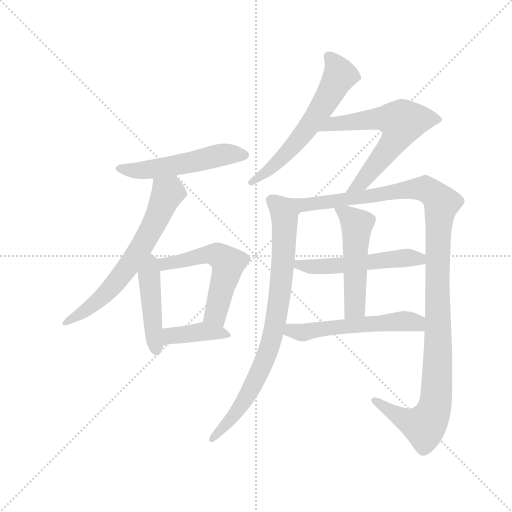
t = 0.00 s
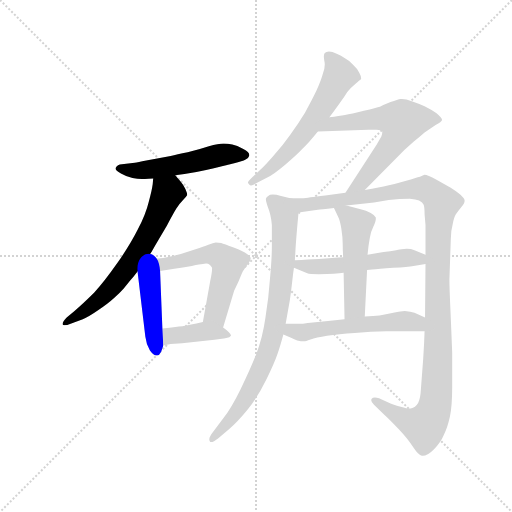
t = 1.93 s
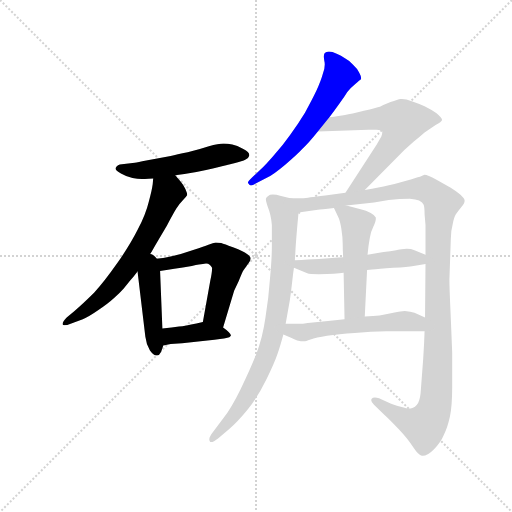
t = 3.85 s
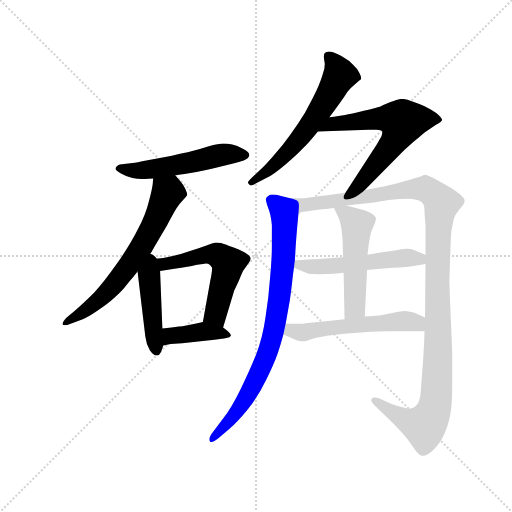
t = 5.78 s
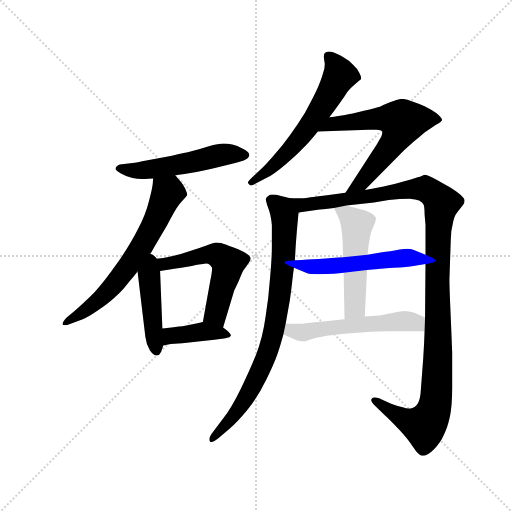
t = 7.71 s
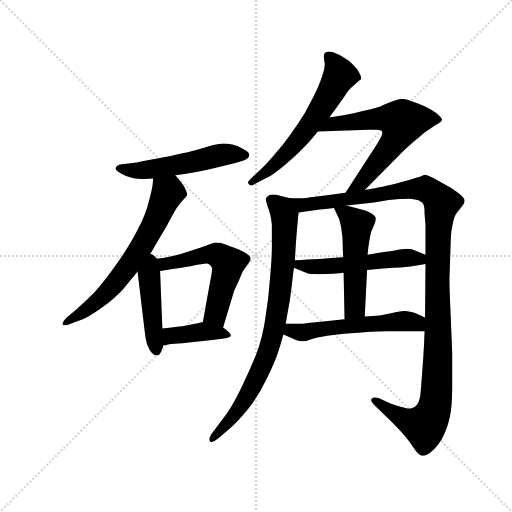
t = 9.63 s

The animated SVG that drew these frames (rendered in a browser with its animation timeline set to each time). Animation: 12 CSS @keyframes rules; one cycle of 9.63 s.

<svg version="1.1" viewBox="0 0 1024 1024" xmlns="http://www.w3.org/2000/svg">
  <g stroke="lightgray" stroke-dasharray="1,1" stroke-width="1" transform="scale(4, 4)">
    <line x1="0" y1="0" x2="256" y2="256"></line>
    <line x1="256" y1="0" x2="0" y2="256"></line>
    <line x1="128" y1="0" x2="128" y2="256"></line>
    <line x1="0" y1="128" x2="256" y2="128"></line>
  </g>
  <g transform="scale(0.92, -0.92) translate(60, -850)">
    <style type="text/css">
      
        @keyframes keyframes0 {
          from {
            stroke: blue;
            stroke-dashoffset: 538;
            stroke-width: 128;
          }
          64% {
            animation-timing-function: step-end;
            stroke: blue;
            stroke-dashoffset: 0;
            stroke-width: 128;
          }
          to {
            stroke: black;
            stroke-width: 1024;
          }
        }
        #make-me-a-hanzi-animation-0 {
          animation: keyframes0 0.6878255208333334s both;
          animation-delay: 0s;
          animation-timing-function: linear;
        }
      
        @keyframes keyframes1 {
          from {
            stroke: blue;
            stroke-dashoffset: 662;
            stroke-width: 128;
          }
          68% {
            animation-timing-function: step-end;
            stroke: blue;
            stroke-dashoffset: 0;
            stroke-width: 128;
          }
          to {
            stroke: black;
            stroke-width: 1024;
          }
        }
        #make-me-a-hanzi-animation-1 {
          animation: keyframes1 0.7887369791666666s both;
          animation-delay: 0.6878255208333334s;
          animation-timing-function: linear;
        }
      
        @keyframes keyframes2 {
          from {
            stroke: blue;
            stroke-dashoffset: 448;
            stroke-width: 128;
          }
          59% {
            animation-timing-function: step-end;
            stroke: blue;
            stroke-dashoffset: 0;
            stroke-width: 128;
          }
          to {
            stroke: black;
            stroke-width: 1024;
          }
        }
        #make-me-a-hanzi-animation-2 {
          animation: keyframes2 0.6145833333333334s both;
          animation-delay: 1.4765625s;
          animation-timing-function: linear;
        }
      
        @keyframes keyframes3 {
          from {
            stroke: blue;
            stroke-dashoffset: 560;
            stroke-width: 128;
          }
          65% {
            animation-timing-function: step-end;
            stroke: blue;
            stroke-dashoffset: 0;
            stroke-width: 128;
          }
          to {
            stroke: black;
            stroke-width: 1024;
          }
        }
        #make-me-a-hanzi-animation-3 {
          animation: keyframes3 0.7057291666666666s both;
          animation-delay: 2.0911458333333335s;
          animation-timing-function: linear;
        }
      
        @keyframes keyframes4 {
          from {
            stroke: blue;
            stroke-dashoffset: 401;
            stroke-width: 128;
          }
          57% {
            animation-timing-function: step-end;
            stroke: blue;
            stroke-dashoffset: 0;
            stroke-width: 128;
          }
          to {
            stroke: black;
            stroke-width: 1024;
          }
        }
        #make-me-a-hanzi-animation-4 {
          animation: keyframes4 0.5763346354166666s both;
          animation-delay: 2.796875s;
          animation-timing-function: linear;
        }
      
        @keyframes keyframes5 {
          from {
            stroke: blue;
            stroke-dashoffset: 612;
            stroke-width: 128;
          }
          67% {
            animation-timing-function: step-end;
            stroke: blue;
            stroke-dashoffset: 0;
            stroke-width: 128;
          }
          to {
            stroke: black;
            stroke-width: 1024;
          }
        }
        #make-me-a-hanzi-animation-5 {
          animation: keyframes5 0.748046875s both;
          animation-delay: 3.3732096354166665s;
          animation-timing-function: linear;
        }
      
        @keyframes keyframes6 {
          from {
            stroke: blue;
            stroke-dashoffset: 631;
            stroke-width: 128;
          }
          67% {
            animation-timing-function: step-end;
            stroke: blue;
            stroke-dashoffset: 0;
            stroke-width: 128;
          }
          to {
            stroke: black;
            stroke-width: 1024;
          }
        }
        #make-me-a-hanzi-animation-6 {
          animation: keyframes6 0.7635091145833334s both;
          animation-delay: 4.121256510416666s;
          animation-timing-function: linear;
        }
      
        @keyframes keyframes7 {
          from {
            stroke: blue;
            stroke-dashoffset: 835;
            stroke-width: 128;
          }
          73% {
            animation-timing-function: step-end;
            stroke: blue;
            stroke-dashoffset: 0;
            stroke-width: 128;
          }
          to {
            stroke: black;
            stroke-width: 1024;
          }
        }
        #make-me-a-hanzi-animation-7 {
          animation: keyframes7 0.9295247395833334s both;
          animation-delay: 4.884765624999999s;
          animation-timing-function: linear;
        }
      
        @keyframes keyframes8 {
          from {
            stroke: blue;
            stroke-dashoffset: 1209;
            stroke-width: 128;
          }
          80% {
            animation-timing-function: step-end;
            stroke: blue;
            stroke-dashoffset: 0;
            stroke-width: 128;
          }
          to {
            stroke: black;
            stroke-width: 1024;
          }
        }
        #make-me-a-hanzi-animation-8 {
          animation: keyframes8 1.23388671875s both;
          animation-delay: 5.814290364583332s;
          animation-timing-function: linear;
        }
      
        @keyframes keyframes9 {
          from {
            stroke: blue;
            stroke-dashoffset: 532;
            stroke-width: 128;
          }
          63% {
            animation-timing-function: step-end;
            stroke: blue;
            stroke-dashoffset: 0;
            stroke-width: 128;
          }
          to {
            stroke: black;
            stroke-width: 1024;
          }
        }
        #make-me-a-hanzi-animation-9 {
          animation: keyframes9 0.6829427083333334s both;
          animation-delay: 7.048177083333332s;
          animation-timing-function: linear;
        }
      
        @keyframes keyframes10 {
          from {
            stroke: blue;
            stroke-dashoffset: 515;
            stroke-width: 128;
          }
          63% {
            animation-timing-function: step-end;
            stroke: blue;
            stroke-dashoffset: 0;
            stroke-width: 128;
          }
          to {
            stroke: black;
            stroke-width: 1024;
          }
        }
        #make-me-a-hanzi-animation-10 {
          animation: keyframes10 0.6691080729166666s both;
          animation-delay: 7.731119791666665s;
          animation-timing-function: linear;
        }
      
        @keyframes keyframes11 {
          from {
            stroke: blue;
            stroke-dashoffset: 554;
            stroke-width: 128;
          }
          64% {
            animation-timing-function: step-end;
            stroke: blue;
            stroke-dashoffset: 0;
            stroke-width: 128;
          }
          to {
            stroke: black;
            stroke-width: 1024;
          }
        }
        #make-me-a-hanzi-animation-11 {
          animation: keyframes11 0.7008463541666666s both;
          animation-delay: 8.400227864583332s;
          animation-timing-function: linear;
        }
      
    </style>
    
      <path d="M 321 469 L 341 472 L 367 476 Q 384 479 405 484 L 449 495 Q 467 499 474 503 Q 481 507 482 512 L 482 513 Q 482 519 469 526 Q 455 534 445 536 Q 435 538 426 538 Q 415 538 394 532 Q 373 525 348 519 Q 324 514 311 511 L 258 501 Q 239 497 233 496 L 205 493 Q 195 492 192 486 Q 191 485 191 484 Q 191 479 203 473 Q 217 465 228 463 Q 239 461 248 461 L 255 461 Q 262 461 273 462 L 321 469 Z" fill="lightgray"></path>
    
      <path d="M 258 286 L 265 296 Q 267 298 277 316 L 303 360 Q 317 386 323 396 Q 329 406 337 414 Q 345 422 347 426 Q 347 430 343 439 Q 339 448 333 455 L 321 469 C 301 492 276 492 273 462 L 272 450 Q 270 435 263 410 Q 257 385 240 352 Q 223 318 195 278 Q 167 238 145 214 Q 121 190 102 174 L 85 160 Q 76 151 76 146 L 76 145 Q 76 143 80 143 Q 85 143 95 147 L 120 156 Q 134 162 154 176 Q 175 190 188 202 Q 201 214 209 223 L 223 240 Q 229 247 239 260 L 258 286 Z" fill="lightgray"></path>
    
      <path d="M 239 260 L 256 118 Q 258 101 266 88 Q 274 77 280 77 L 281 77 Q 287 78 290 85 Q 293 92 295 99 L 293 136 L 288 261 C 286 316 234 305 239 260 Z" fill="lightgray"></path>
    
      <path d="M 425 138 L 449 218 L 459 239 Q 468 262 469 262 L 481 279 Q 485 284 485 288 Q 485 292 477 298 Q 469 304 448 312 Q 427 320 421 322 Q 414 323 409 323 Q 404 322 393 318 Q 383 314 365 308 Q 347 302 333 298 Q 319 294 303 291 Q 288 288 258 286 C 228 284 258 256 288 261 L 319 266 Q 337 268 357 272 Q 376 276 381 276 Q 385 277 388 277 Q 393 277 395 275 Q 399 272 401 268 L 401 266 Q 401 258 397 239 L 381 150 C 376 120 416 109 425 138 Z" fill="lightgray"></path>
    
      <path d="M 295 99 L 311 102 L 336 104 L 391 110 Q 425 113 432 115 Q 440 116 442 120 L 442 121 Q 442 123 437 128 Q 431 134 425 138 C 402 155 402 155 381 150 L 367 147 Q 343 142 329 140 Q 315 138 293 136 C 263 133 266 93 295 99 Z" fill="lightgray"></path>
    
      <path d="M 656 595 L 667 610 L 678 625 Q 689 640 695 650 Q 703 660 713 668 Q 723 676 725 678 L 725 680 Q 725 685 721 692 Q 717 701 707 710 Q 697 720 689 724 Q 682 729 672 733 Q 662 738 655 738 Q 649 737 646 735 Q 644 733 644 727 Q 644 724 645 718 Q 646 714 646 710 Q 646 700 642 690 Q 638 675 628 653 Q 618 632 603 605 Q 587 579 571 557 Q 555 534 535 512 Q 516 490 507 482 L 489 465 Q 479 456 479 453 Q 479 452 480 451 Q 483 447 485 447 L 486 447 Q 489 447 500 453 L 521 464 Q 535 471 560 492 Q 585 513 597 526 Q 611 539 631 564 L 656 595 Z" fill="lightgray"></path>
    
      <path d="M 631 564 L 741 568 L 759 568 Q 769 568 771 564 L 771 562 Q 771 559 769 553 L 759 536 L 691 431 C 675 406 712 416 733 437 L 819 524 L 839 542 Q 853 553 863 562 L 887 578 Q 900 585 901 589 Q 901 594 889 604 Q 877 612 863 619 Q 850 625 835 630 Q 823 635 814 635 L 811 635 Q 805 634 789 628 Q 774 622 766 618 Q 759 616 731 609 Q 703 602 690 600 Q 678 598 656 595 C 626 591 601 563 631 564 Z" fill="lightgray"></path>
    
      <path d="M 571 419 L 551 424 Q 540 427 533 427 Q 526 427 523 424 Q 519 422 518 418 L 518 417 Q 518 412 523 398 Q 529 384 531 361 L 531 314 Q 531 288 527 245 Q 524 202 517 159 Q 511 116 497 80 Q 483 45 463 4 Q 443 -37 425 -60 L 403 -89 Q 395 -99 395 -105 Q 395 -107 396 -109 Q 397 -111 399 -111 Q 404 -111 414 -103 L 439 -82 Q 455 -69 478 -41 Q 501 -12 519 25 Q 537 62 543 80 Q 549 97 556 123 L 561 146 L 570 197 Q 573 217 575 236 Q 577 255 579 268 L 581 284 L 582 300 Q 583 324 589 388 C 591 414 591 414 571 419 Z" fill="lightgray"></path>
    
      <path d="M 691 431 L 647 425 Q 606 420 600 419 L 571 419 C 541 419 559 384 589 388 L 631 394 Q 636 395 666 398 L 693 403 L 753 410 L 785 415 Q 809 418 831 418 Q 844 417 851 414 Q 859 410 861 405 Q 863 400 863 384 L 865 361 L 865 296 L 865 276 L 864 160 L 863 130 L 862 105 L 860 70 L 855 4 Q 854 -16 849 -26 Q 843 -36 833 -38 L 831 -38 Q 825 -38 811 -34 Q 793 -29 789 -27 L 764 -16 Q 759 -14 755 -14 Q 750 -14 748 -17 Q 747 -19 747 -20 Q 747 -24 753 -30 L 776 -52 Q 787 -62 807 -83 Q 827 -104 838 -122 Q 850 -140 857 -141 L 859 -141 Q 869 -141 883 -127 Q 898 -112 905 -95 Q 913 -79 918 -56 Q 923 -33 923 7 L 923 84 Q 921 136 919 181 Q 917 226 917 243 L 920 330 Q 920 348 924 362 Q 927 378 931 384 Q 935 390 943 400 Q 950 408 950 413 L 950 414 Q 950 420 937 430 Q 923 440 916 444 L 889 459 Q 869 470 863 470 Q 860 469 853 466 Q 845 464 823 457 Q 800 450 783 447 Q 767 443 733 437 L 691 431 Z" fill="lightgray"></path>
    
      <path d="M 738 263 L 749 264 Q 762 266 795 268 Q 827 270 839 272 L 865 276 C 895 281 893 284 865 296 L 841 306 Q 834 309 824 309 Q 819 309 813 308 Q 811 308 801 306 Q 789 304 774 302 Q 759 300 739 296 L 686 291 L 675 290 Q 655 288 633 287 Q 611 286 581 284 C 551 282 551 279 579 268 L 608 256 Q 613 254 633 254 Q 652 254 665 255 Q 679 256 687 257 L 738 263 Z" fill="lightgray"></path>
    
      <path d="M 733 162 L 738 263 L 739 296 L 741 314 Q 742 321 744 333 Q 745 344 752 358 Q 757 369 757 374 L 757 377 Q 755 382 746 387 Q 736 392 724 395 L 693 403 C 664 410 660 412 666 398 L 675 379 Q 679 372 682 353 Q 685 334 685 320 Q 685 307 686 291 L 687 257 L 689 156 C 690 126 732 132 733 162 Z" fill="lightgray"></path>
    
      <path d="M 556 123 L 574 115 Q 577 113 586 110 Q 595 108 601 108 Q 604 108 615 112 Q 627 116 651 120 Q 676 124 711 126 Q 747 130 780 130 L 863 130 C 893 130 892 148 864 160 L 841 170 Q 833 173 820 174 Q 813 174 795 170 Q 778 166 765 164 Q 753 163 733 162 L 689 156 L 653 152 L 609 148 Q 598 146 589 146 L 561 146 C 531 146 529 135 556 123 Z" fill="lightgray"></path>
    
    
      <clipPath id="make-me-a-hanzi-clip-0">
        <path d="M 321 469 L 341 472 L 367 476 Q 384 479 405 484 L 449 495 Q 467 499 474 503 Q 481 507 482 512 L 482 513 Q 482 519 469 526 Q 455 534 445 536 Q 435 538 426 538 Q 415 538 394 532 Q 373 525 348 519 Q 324 514 311 511 L 258 501 Q 239 497 233 496 L 205 493 Q 195 492 192 486 Q 191 485 191 484 Q 191 479 203 473 Q 217 465 228 463 Q 239 461 248 461 L 255 461 Q 262 461 273 462 L 321 469 Z"></path>
      </clipPath>
      <path clip-path="url(#make-me-a-hanzi-clip-0)" d="M 195 483 L 252 480 L 429 515 L 473 513" fill="none" id="make-me-a-hanzi-animation-0" stroke-dasharray="410 820" stroke-linecap="round"></path>
    
      <clipPath id="make-me-a-hanzi-clip-1">
        <path d="M 258 286 L 265 296 Q 267 298 277 316 L 303 360 Q 317 386 323 396 Q 329 406 337 414 Q 345 422 347 426 Q 347 430 343 439 Q 339 448 333 455 L 321 469 C 301 492 276 492 273 462 L 272 450 Q 270 435 263 410 Q 257 385 240 352 Q 223 318 195 278 Q 167 238 145 214 Q 121 190 102 174 L 85 160 Q 76 151 76 146 L 76 145 Q 76 143 80 143 Q 85 143 95 147 L 120 156 Q 134 162 154 176 Q 175 190 188 202 Q 201 214 209 223 L 223 240 Q 229 247 239 260 L 258 286 Z"></path>
      </clipPath>
      <path clip-path="url(#make-me-a-hanzi-clip-1)" d="M 280 455 L 305 431 L 242 305 L 162 204 L 79 146" fill="none" id="make-me-a-hanzi-animation-1" stroke-dasharray="534 1068" stroke-linecap="round"></path>
    
      <clipPath id="make-me-a-hanzi-clip-2">
        <path d="M 239 260 L 256 118 Q 258 101 266 88 Q 274 77 280 77 L 281 77 Q 287 78 290 85 Q 293 92 295 99 L 293 136 L 288 261 C 286 316 234 305 239 260 Z"></path>
      </clipPath>
      <path clip-path="url(#make-me-a-hanzi-clip-2)" d="M 260 278 L 281 87" fill="none" id="make-me-a-hanzi-animation-2" stroke-dasharray="320 640" stroke-linecap="round"></path>
    
      <clipPath id="make-me-a-hanzi-clip-3">
        <path d="M 425 138 L 449 218 L 459 239 Q 468 262 469 262 L 481 279 Q 485 284 485 288 Q 485 292 477 298 Q 469 304 448 312 Q 427 320 421 322 Q 414 323 409 323 Q 404 322 393 318 Q 383 314 365 308 Q 347 302 333 298 Q 319 294 303 291 Q 288 288 258 286 C 228 284 258 256 288 261 L 319 266 Q 337 268 357 272 Q 376 276 381 276 Q 385 277 388 277 Q 393 277 395 275 Q 399 272 401 268 L 401 266 Q 401 258 397 239 L 381 150 C 376 120 416 109 425 138 Z"></path>
      </clipPath>
      <path clip-path="url(#make-me-a-hanzi-clip-3)" d="M 277 278 L 309 277 L 397 297 L 428 286 L 436 276 L 408 167 L 420 147" fill="none" id="make-me-a-hanzi-animation-3" stroke-dasharray="432 864" stroke-linecap="round"></path>
    
      <clipPath id="make-me-a-hanzi-clip-4">
        <path d="M 295 99 L 311 102 L 336 104 L 391 110 Q 425 113 432 115 Q 440 116 442 120 L 442 121 Q 442 123 437 128 Q 431 134 425 138 C 402 155 402 155 381 150 L 367 147 Q 343 142 329 140 Q 315 138 293 136 C 263 133 266 93 295 99 Z"></path>
      </clipPath>
      <path clip-path="url(#make-me-a-hanzi-clip-4)" d="M 298 105 L 315 120 L 378 129 L 436 121" fill="none" id="make-me-a-hanzi-animation-4" stroke-dasharray="273 546" stroke-linecap="round"></path>
    
      <clipPath id="make-me-a-hanzi-clip-5">
        <path d="M 656 595 L 667 610 L 678 625 Q 689 640 695 650 Q 703 660 713 668 Q 723 676 725 678 L 725 680 Q 725 685 721 692 Q 717 701 707 710 Q 697 720 689 724 Q 682 729 672 733 Q 662 738 655 738 Q 649 737 646 735 Q 644 733 644 727 Q 644 724 645 718 Q 646 714 646 710 Q 646 700 642 690 Q 638 675 628 653 Q 618 632 603 605 Q 587 579 571 557 Q 555 534 535 512 Q 516 490 507 482 L 489 465 Q 479 456 479 453 Q 479 452 480 451 Q 483 447 485 447 L 486 447 Q 489 447 500 453 L 521 464 Q 535 471 560 492 Q 585 513 597 526 Q 611 539 631 564 L 656 595 Z"></path>
      </clipPath>
      <path clip-path="url(#make-me-a-hanzi-clip-5)" d="M 653 729 L 668 712 L 678 685 L 633 605 L 556 509 L 486 453" fill="none" id="make-me-a-hanzi-animation-5" stroke-dasharray="484 968" stroke-linecap="round"></path>
    
      <clipPath id="make-me-a-hanzi-clip-6">
        <path d="M 631 564 L 741 568 L 759 568 Q 769 568 771 564 L 771 562 Q 771 559 769 553 L 759 536 L 691 431 C 675 406 712 416 733 437 L 819 524 L 839 542 Q 853 553 863 562 L 887 578 Q 900 585 901 589 Q 901 594 889 604 Q 877 612 863 619 Q 850 625 835 630 Q 823 635 814 635 L 811 635 Q 805 634 789 628 Q 774 622 766 618 Q 759 616 731 609 Q 703 602 690 600 Q 678 598 656 595 C 626 591 601 563 631 564 Z"></path>
      </clipPath>
      <path clip-path="url(#make-me-a-hanzi-clip-6)" d="M 639 566 L 665 581 L 759 592 L 815 585 L 794 538 L 775 514 L 724 451 L 697 436" fill="none" id="make-me-a-hanzi-animation-6" stroke-dasharray="503 1006" stroke-linecap="round"></path>
    
      <clipPath id="make-me-a-hanzi-clip-7">
        <path d="M 571 419 L 551 424 Q 540 427 533 427 Q 526 427 523 424 Q 519 422 518 418 L 518 417 Q 518 412 523 398 Q 529 384 531 361 L 531 314 Q 531 288 527 245 Q 524 202 517 159 Q 511 116 497 80 Q 483 45 463 4 Q 443 -37 425 -60 L 403 -89 Q 395 -99 395 -105 Q 395 -107 396 -109 Q 397 -111 399 -111 Q 404 -111 414 -103 L 439 -82 Q 455 -69 478 -41 Q 501 -12 519 25 Q 537 62 543 80 Q 549 97 556 123 L 561 146 L 570 197 Q 573 217 575 236 Q 577 255 579 268 L 581 284 L 582 300 Q 583 324 589 388 C 591 414 591 414 571 419 Z"></path>
      </clipPath>
      <path clip-path="url(#make-me-a-hanzi-clip-7)" d="M 525 418 L 553 395 L 559 380 L 551 232 L 532 119 L 512 58 L 461 -38 L 400 -106" fill="none" id="make-me-a-hanzi-animation-7" stroke-dasharray="707 1414" stroke-linecap="round"></path>
    
      <clipPath id="make-me-a-hanzi-clip-8">
        <path d="M 691 431 L 647 425 Q 606 420 600 419 L 571 419 C 541 419 559 384 589 388 L 631 394 Q 636 395 666 398 L 693 403 L 753 410 L 785 415 Q 809 418 831 418 Q 844 417 851 414 Q 859 410 861 405 Q 863 400 863 384 L 865 361 L 865 296 L 865 276 L 864 160 L 863 130 L 862 105 L 860 70 L 855 4 Q 854 -16 849 -26 Q 843 -36 833 -38 L 831 -38 Q 825 -38 811 -34 Q 793 -29 789 -27 L 764 -16 Q 759 -14 755 -14 Q 750 -14 748 -17 Q 747 -19 747 -20 Q 747 -24 753 -30 L 776 -52 Q 787 -62 807 -83 Q 827 -104 838 -122 Q 850 -140 857 -141 L 859 -141 Q 869 -141 883 -127 Q 898 -112 905 -95 Q 913 -79 918 -56 Q 923 -33 923 7 L 923 84 Q 921 136 919 181 Q 917 226 917 243 L 920 330 Q 920 348 924 362 Q 927 378 931 384 Q 935 390 943 400 Q 950 408 950 413 L 950 414 Q 950 420 937 430 Q 923 440 916 444 L 889 459 Q 869 470 863 470 Q 860 469 853 466 Q 845 464 823 457 Q 800 450 783 447 Q 767 443 733 437 L 691 431 Z"></path>
      </clipPath>
      <path clip-path="url(#make-me-a-hanzi-clip-8)" d="M 578 416 L 597 404 L 864 440 L 900 408 L 892 341 L 890 15 L 882 -43 L 862 -76 L 817 -61 L 754 -21" fill="none" id="make-me-a-hanzi-animation-8" stroke-dasharray="1081 2162" stroke-linecap="round"></path>
    
      <clipPath id="make-me-a-hanzi-clip-9">
        <path d="M 738 263 L 749 264 Q 762 266 795 268 Q 827 270 839 272 L 865 276 C 895 281 893 284 865 296 L 841 306 Q 834 309 824 309 Q 819 309 813 308 Q 811 308 801 306 Q 789 304 774 302 Q 759 300 739 296 L 686 291 L 675 290 Q 655 288 633 287 Q 611 286 581 284 C 551 282 551 279 579 268 L 608 256 Q 613 254 633 254 Q 652 254 665 255 Q 679 256 687 257 L 738 263 Z"></path>
      </clipPath>
      <path clip-path="url(#make-me-a-hanzi-clip-9)" d="M 589 279 L 592 274 L 625 270 L 827 290 L 852 288 L 858 281" fill="none" id="make-me-a-hanzi-animation-9" stroke-dasharray="404 808" stroke-linecap="round"></path>
    
      <clipPath id="make-me-a-hanzi-clip-10">
        <path d="M 733 162 L 738 263 L 739 296 L 741 314 Q 742 321 744 333 Q 745 344 752 358 Q 757 369 757 374 L 757 377 Q 755 382 746 387 Q 736 392 724 395 L 693 403 C 664 410 660 412 666 398 L 675 379 Q 679 372 682 353 Q 685 334 685 320 Q 685 307 686 291 L 687 257 L 689 156 C 690 126 732 132 733 162 Z"></path>
      </clipPath>
      <path clip-path="url(#make-me-a-hanzi-clip-10)" d="M 673 396 L 716 361 L 711 182 L 695 163" fill="none" id="make-me-a-hanzi-animation-10" stroke-dasharray="387 774" stroke-linecap="round"></path>
    
      <clipPath id="make-me-a-hanzi-clip-11">
        <path d="M 556 123 L 574 115 Q 577 113 586 110 Q 595 108 601 108 Q 604 108 615 112 Q 627 116 651 120 Q 676 124 711 126 Q 747 130 780 130 L 863 130 C 893 130 892 148 864 160 L 841 170 Q 833 173 820 174 Q 813 174 795 170 Q 778 166 765 164 Q 753 163 733 162 L 689 156 L 653 152 L 609 148 Q 598 146 589 146 L 561 146 C 531 146 529 135 556 123 Z"></path>
      </clipPath>
      <path clip-path="url(#make-me-a-hanzi-clip-11)" d="M 563 127 L 603 127 L 807 152 L 839 150 L 856 138" fill="none" id="make-me-a-hanzi-animation-11" stroke-dasharray="426 852" stroke-linecap="round"></path>
    
  </g>
</svg>
